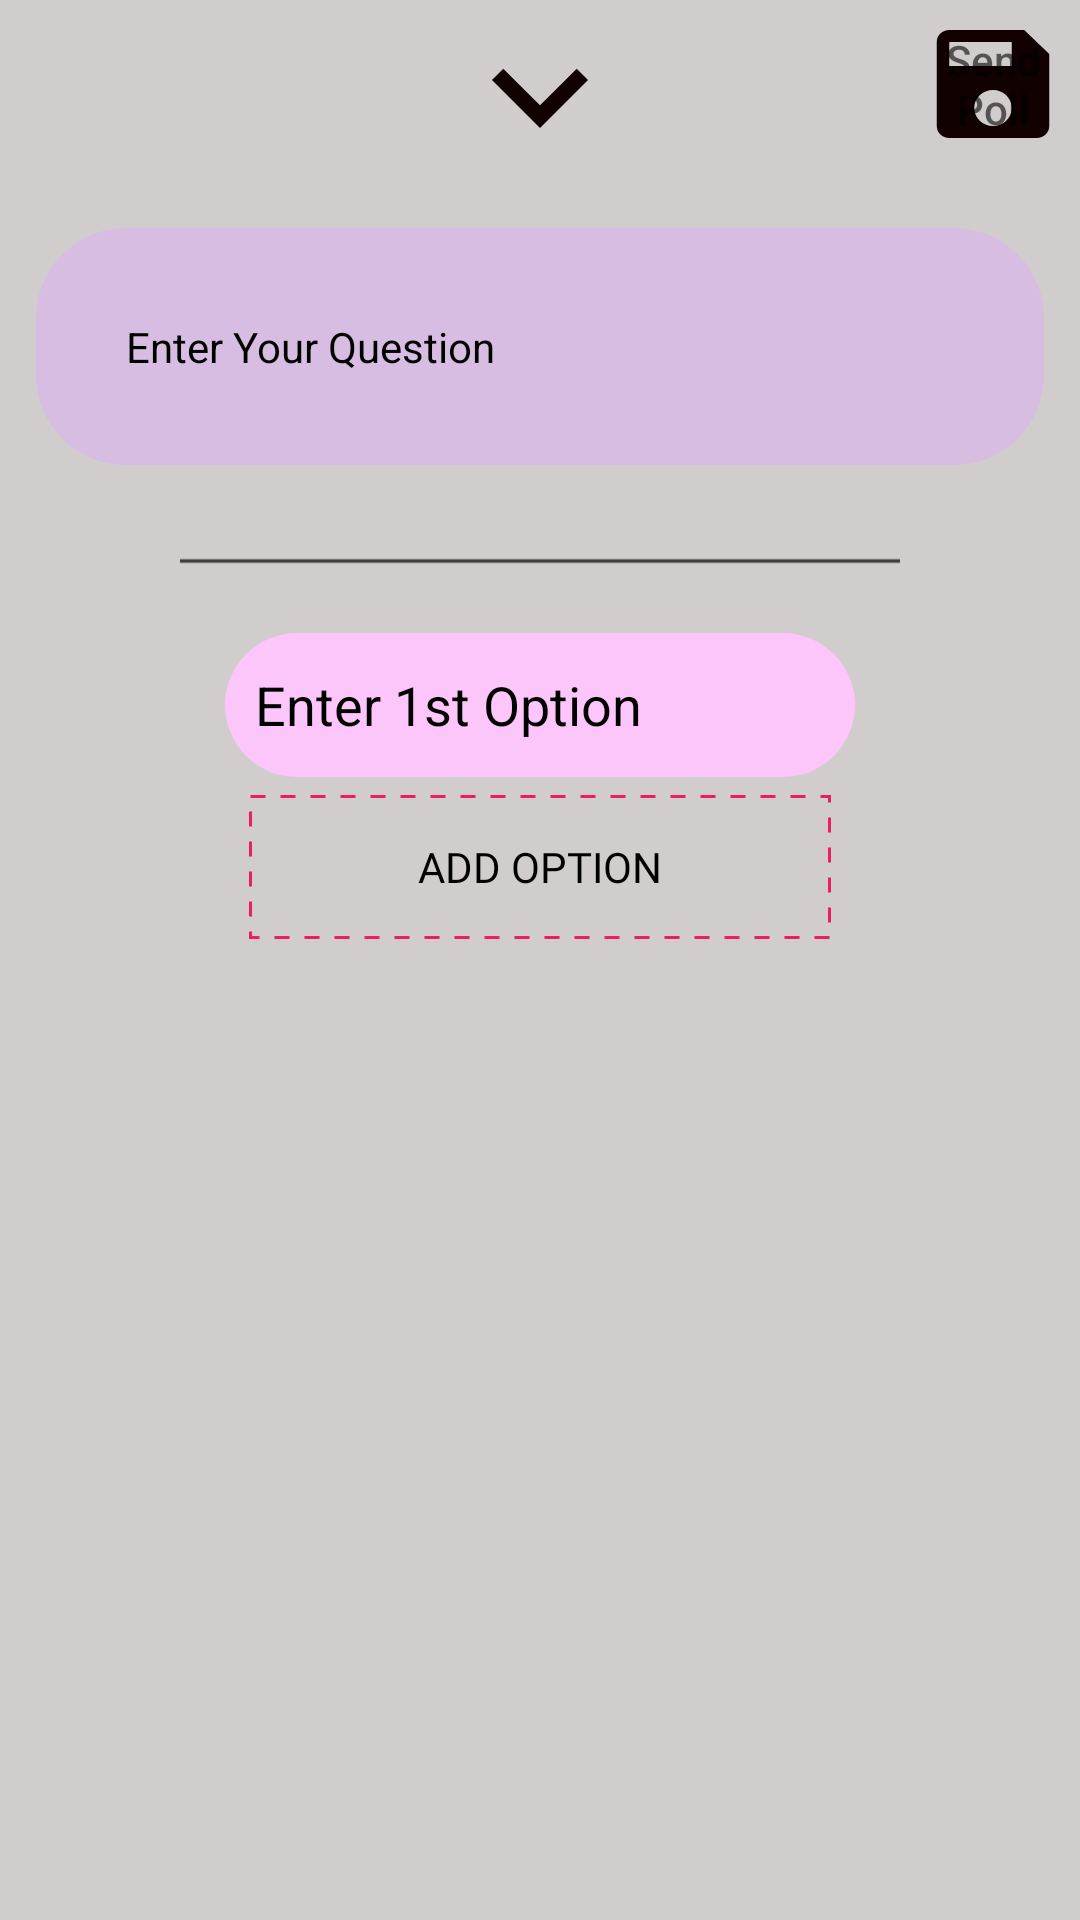

Produce the Android XML layout that renders to this screen, including the resource entries it uses.
<!-- AndroidManifest.xml: application theme Theme.BusBay1 -->
<!-- res/layout/poll_bottom_sheet.xml -->
<?xml version="1.0" encoding="utf-8"?>
<FrameLayout xmlns:android="http://schemas.android.com/apk/res/android"
    xmlns:tools="http://schemas.android.com/tools"
    android:orientation="vertical"
    android:layout_width="match_parent"
    android:theme="@style/Theme.BusBay3"
    android:background="@drawable/layout_bottom_sheet"
    android:layout_height="match_parent"



    xmlns:autofit="http://schemas.android.com/apk/res-auto">

    <androidx.constraintlayout.widget.ConstraintLayout
        android:layout_width="match_parent"
        android:layout_height="match_parent">
        <Button
            android:id="@+id/btnSavePoll"
            android:layout_width="50dp"
            android:layout_height="48dp"

            android:layout_marginTop="4dp"

            android:layout_marginEnd="4dp"
            android:background="@drawable/ic_save"
            android:hint="Send Poll"
            autofit:layout_constraintEnd_toEndOf="parent"
            autofit:layout_constraintTop_toTopOf="parent" />


        <ImageView
            android:id="@+id/imageView"
            android:layout_width="match_parent"
            android:layout_height="wrap_content"
            android:src="@drawable/ic_downarrow_bottom_sheet"
            autofit:layout_constraintEnd_toEndOf="parent"
            autofit:layout_constraintStart_toStartOf="parent"
            autofit:layout_constraintTop_toTopOf="parent"
            tools:ignore="MissingConstraints" />

        <ScrollView
            android:id="@+id/scrollView2"
            android:layout_width="match_parent"
            android:layout_height="wrap_content"
            android:orientation="horizontal"
            autofit:layout_constraintEnd_toEndOf="parent"
            autofit:layout_constraintStart_toStartOf="parent"
            autofit:layout_constraintTop_toBottomOf="@+id/imageView"
            tools:ignore="MissingConstraints">

            <EditText
                android:id="@+id/questionPoll"
                style="@style/Theme.BusBay1"
                android:layout_width="match_parent"


                android:layout_height="match_parent"
                android:layout_margin="12dp"

                android:layout_marginBottom="50dp"


                android:background="@drawable/layout_background_question_poll"
                android:hint="Enter Your Question"
                android:inputType="textMultiLine"
                android:maxLength="150"
                android:padding="30dp"
                android:textColorHint="#000000" />


        </ScrollView>


        <ImageView
            android:id="@+id/imageView2"
            android:layout_width="match_parent"
            android:layout_height="40dp"
            android:src="@drawable/ic_horizontal_line"
            autofit:layout_constraintEnd_toEndOf="parent"
            autofit:layout_constraintStart_toStartOf="parent"
            autofit:layout_constraintTop_toBottomOf="@+id/scrollView2"
            tools:ignore="MissingConstraints" />

        <EditText
            android:id="@+id/editTextanswer1"
            android:layout_width="wrap_content"
            android:layout_height="wrap_content"
            android:layout_margin="4dp"


            android:layout_marginTop="17dp"
            android:background="@drawable/layout_answer_poll"
            android:ems="10"
            android:hint="Enter 1st Option"
            android:inputType="textPersonName"
            android:maxLength="50"
            android:minHeight="48dp"
            android:padding="10dp"
            android:textColorHint="#000000"
            android:visibility="visible"
            autofit:layout_constraintEnd_toEndOf="parent"
            autofit:layout_constraintStart_toStartOf="parent"
            autofit:layout_constraintTop_toBottomOf="@+id/imageView2" />

        <EditText
            android:id="@+id/editTextanswer2"

            android:layout_width="wrap_content"
            android:layout_height="wrap_content"

            android:layout_margin="4dp"
            android:background="@drawable/layout_answer_poll"
            android:ems="10"

            android:hint="Enter 2nd Option"

            android:inputType="textPersonName"
            android:maxLength="50"
            android:minHeight="48dp"
            android:padding="10dp"
            android:textColorHint="#000000"
            android:visibility="gone"
            autofit:layout_constraintEnd_toEndOf="parent"
            autofit:layout_constraintHorizontal_bias="0.5"
            autofit:layout_constraintStart_toStartOf="parent"
            autofit:layout_constraintTop_toBottomOf="@+id/editTextanswer1" />

        <EditText
            android:id="@+id/editTextanswer3"
            android:layout_width="wrap_content"
            android:layout_height="wrap_content"

            android:layout_margin="4dp"
            android:background="@drawable/layout_answer_poll"
            android:ems="10"

            android:hint="Enter 3rd Option"


            android:inputType="textPersonName"
            android:maxLength="50"
            android:minHeight="48dp"
            android:padding="10dp"
            android:textColorHint="#000000"
            android:visibility="gone"
            autofit:layout_constraintEnd_toEndOf="parent"
            autofit:layout_constraintHorizontal_bias="0.5"
            autofit:layout_constraintStart_toStartOf="parent"
            autofit:layout_constraintTop_toBottomOf="@+id/editTextanswer2" />

        <EditText
            android:id="@+id/editTextanswer4"
            android:layout_width="wrap_content"
            android:layout_height="wrap_content"
            android:layout_margin="4dp"
            android:background="@drawable/layout_answer_poll"
            android:ems="10"

            android:hint="Enter 4th Option"

            android:inputType="textPersonName"
            android:maxLength="50"
            android:minHeight="48dp"
            android:padding="10dp"
            android:textColorHint="#000000"
            android:visibility="gone"
            autofit:layout_constraintEnd_toEndOf="parent"
            autofit:layout_constraintHorizontal_bias="0.5"
            autofit:layout_constraintStart_toStartOf="parent"
            autofit:layout_constraintTop_toBottomOf="@+id/editTextanswer3" />

        <EditText
            android:id="@+id/editTextanswer5"
            android:layout_width="wrap_content"
            android:layout_height="wrap_content"

            android:layout_margin="4dp"
            android:background="@drawable/layout_answer_poll"
            android:ems="10"

            android:hint="Enter 5th Option"

            android:inputType="textPersonName"
            android:maxLength="50"
            android:minHeight="48dp"
            android:padding="10dp"
            android:textColorHint="#000000"
            android:visibility="gone"
            autofit:layout_constraintEnd_toEndOf="parent"
            autofit:layout_constraintHorizontal_bias="0.5"
            autofit:layout_constraintStart_toStartOf="parent"
            autofit:layout_constraintTop_toBottomOf="@+id/editTextanswer4" />

        <EditText
            android:id="@+id/editTextanswer6"
            android:layout_width="wrap_content"
            android:layout_height="wrap_content"

            android:layout_margin="4dp"
            android:background="@drawable/layout_answer_poll"
            android:ems="10"

            android:hint="Enter 6th Option"

            android:inputType="textPersonName"
            android:maxLength="50"
            android:minHeight="48dp"
            android:padding="10dp"
            android:textColorHint="#000000"
            android:visibility="gone"
            autofit:layout_constraintEnd_toEndOf="parent"
            autofit:layout_constraintHorizontal_bias="0.5"
            autofit:layout_constraintStart_toStartOf="parent"
            autofit:layout_constraintTop_toBottomOf="@+id/editTextanswer5" />

        <EditText
            android:id="@+id/editTextanswer7"
            android:layout_width="wrap_content"
            android:layout_height="wrap_content"

            android:layout_margin="4dp"
            android:background="@drawable/layout_answer_poll"
            android:ems="10"

            android:hint="Enter 7th Option"
            android:inputType="textPersonName"
            android:maxLength="50"
            android:minHeight="48dp"
            android:padding="10dp"
            android:textColorHint="#000000"
            android:visibility="gone"
            autofit:layout_constraintEnd_toEndOf="parent"
            autofit:layout_constraintHorizontal_bias="0.5"
            autofit:layout_constraintStart_toStartOf="parent"
            autofit:layout_constraintTop_toBottomOf="@+id/editTextanswer6" />

        <android.widget.Space
            android:id="@+id/spacebottomsheet"
            android:layout_width="241dp"
            android:layout_height="38dp"
            autofit:layout_constraintEnd_toEndOf="parent"
            autofit:layout_constraintStart_toStartOf="parent"
            autofit:layout_constraintTop_toBottomOf="@+id/btnaddAnotherOption" />

        <Button
            android:id="@+id/btnaddAnotherOption"
            android:layout_width="194dp"
            android:layout_height="48dp"
            android:layout_marginTop="6dp"
            android:textColor="@color/black"
            android:fontFamily="@font/andika"
            android:background="@drawable/layout_dotted_dashed_addpoll"
            android:text="Add Option"
            autofit:layout_constraintEnd_toEndOf="parent"
            autofit:layout_constraintHorizontal_bias="0.5"
            autofit:layout_constraintStart_toStartOf="parent"
            autofit:layout_constraintTop_toBottomOf="@+id/editTextanswer7" />
    </androidx.constraintlayout.widget.ConstraintLayout>



</FrameLayout>
<!-- resources referenced by this layout -->
<resources>
  <color name="black">#FF000000</color>
  <!-- drawable ic_downarrow_bottom_sheet (drawable) -->
  <vector android:height="64dp" android:tint="#110101"
      android:viewportHeight="24" android:viewportWidth="24"
      android:width="64dp" xmlns:android="http://schemas.android.com/apk/res/android">
      <path android:fillColor="@android:color/white" android:pathData="M7.41,8.59L12,13.17l4.59,-4.58L18,10l-6,6 -6,-6 1.41,-1.41z"/>
  </vector>
  <!-- drawable ic_horizontal_line (drawable) -->
  <vector android:height="24dp" android:tint="#413F39"
      android:viewportHeight="24" android:viewportWidth="24"
      android:width="600dp" xmlns:android="http://schemas.android.com/apk/res/android">
      <path android:fillColor="@android:color/white"
          android:fillType="evenOdd" android:pathData="M4,11h16v2h-16z"/>
  </vector>
  <!-- drawable ic_save (drawable) -->
  <vector android:height="24dp" android:tint="#110101"
      android:viewportHeight="24" android:viewportWidth="24"
      android:width="24dp" xmlns:android="http://schemas.android.com/apk/res/android">
      <path android:fillColor="@android:color/white" android:pathData="M17,3L5,3c-1.11,0 -2,0.9 -2,2v14c0,1.1 0.89,2 2,2h14c1.1,0 2,-0.9 2,-2L21,7l-4,-4zM12,19c-1.66,0 -3,-1.34 -3,-3s1.34,-3 3,-3 3,1.34 3,3 -1.34,3 -3,3zM15,9L5,9L5,5h10v4z"/>
  </vector>
  <!-- drawable layout_answer_poll (drawable) -->
  <?xml version="1.0" encoding="utf-8"?>
  <shape xmlns:android="http://schemas.android.com/apk/res/android"
      android:shape="rectangle" android:padding="10dp">
      <solid android:color="#FDC6FA"/>
      <corners
          android:radius="30dp"/>
  
  
  </shape>
  <!-- drawable layout_background_question_poll (drawable) -->
  <?xml version="1.0" encoding="utf-8"?>
  <shape xmlns:android="http://schemas.android.com/apk/res/android"
      android:shape="rectangle" android:padding="10dp">
      <solid android:color="#D7BDE2"/>
      <corners
          android:radius="30dp"/>
  
  
  </shape>
  <!-- drawable layout_bottom_sheet (drawable) -->
  <?xml version="1.0" encoding="utf-8"?>
  <shape xmlns:android="http://schemas.android.com/apk/res/android"
      android:shape="rectangle" android:padding="10dp">
      <solid android:color="#D1CDCD"/>
  
  
  </shape>
  <!-- drawable layout_dotted_dashed_addpoll (drawable) -->
  <layer-list xmlns:android="http://schemas.android.com/apk/res/android" >
      <item>
          <shape>
              <solid android:color="#00FFFFFF" />
              <stroke
                  android:dashGap="5dp"
                  android:dashWidth="5dp"
                  android:width="1dp"
                  android:color="#E91E63" />
              <padding
                  android:bottom="5dp"
                  android:left="5dp"
                  android:right="5dp"
                  android:top="5dp" />
          </shape>
      </item>
  </layer-list>
  <style name="Theme.BusBay1" parent="Theme.MaterialComponents.DayNight.DarkActionBar">
  
          <item name="android:datePickerDialogTheme">@style/MyDatePickerDialogTheme</item>
          
          <item name="colorPrimary">#A3E4D7</item>
          <item name="colorPrimaryVariant">#4BB300</item>
          <item name="colorOnPrimary">#D3BD00</item>
  
  
  
          
          <item name="colorSecondary">@color/teal_200</item>
          <item name="colorSecondaryVariant">@color/teal_700</item>
          <item name="colorOnSecondary">@color/black</item>
          
          <item name="android:statusBarColor" tools:targetApi="l">#BFBEBE</item>
          
  
  
          <item name="android:actionMenuTextColor">#000000</item>
  
      </style>
  <style name="MyDatePickerDialogTheme" parent="android:Theme.Material.Dialog">
          <item name="android:datePickerStyle">@style/MyDatePickerStyle</item>
      </style>
  <color name="teal_200">#FF03DAC5</color>
  <color name="teal_700">#FF018786</color>
  <style name="MyDatePickerStyle" parent="@android:style/Widget.Material.DatePicker">
          <item name="android:headerBackground">#968F00</item>
      </style>
</resources>
